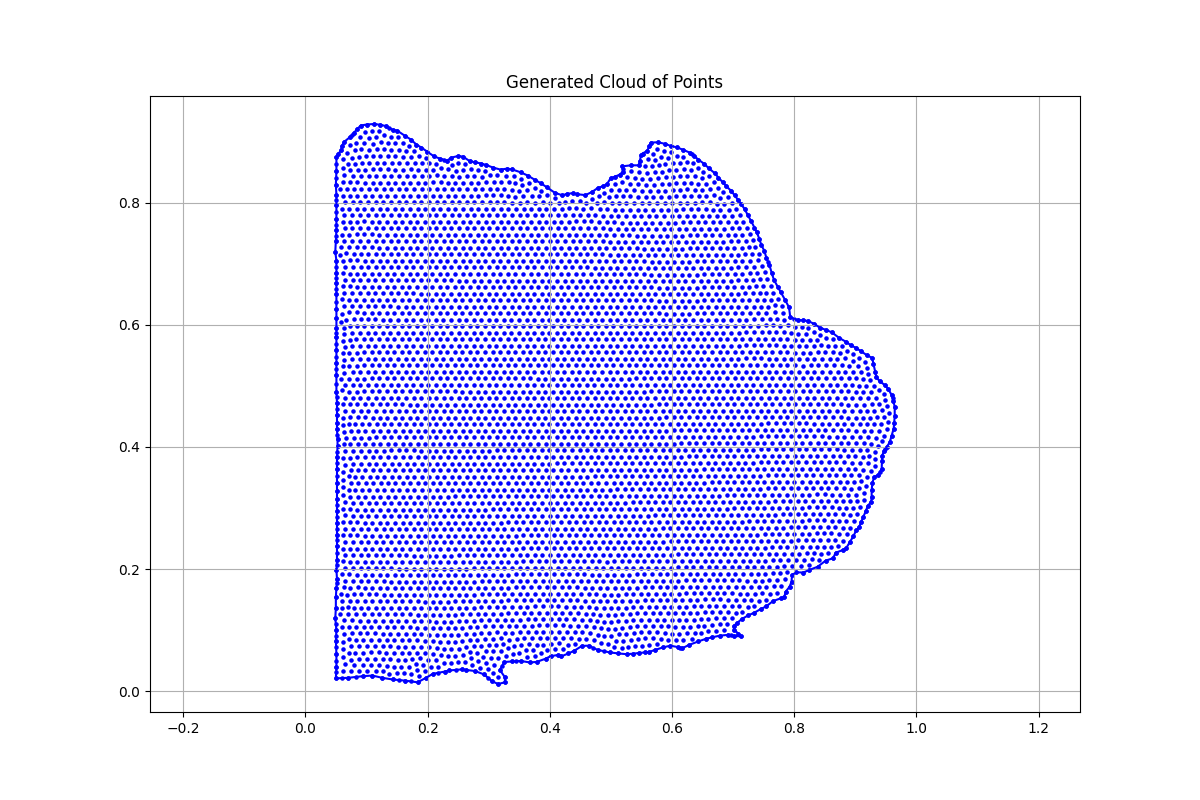

Source data for this figure (header and first rows):
x, y, region, boundary_flag
0.05073, 0.8744, 1.0, 1.0
0.05073, 0.8513, 1.0, 1.0
0.04981, 0.8292, 1.0, 1.0
0.05073, 0.8126, 1.0, 1.0
0.05073, 0.796, 1.0, 1.0
0.05073, 0.7729, 1.0, 1.0
0.05073, 0.7554, 1.0, 1.0
0.04981, 0.737, 1.0, 1.0
0.04889, 0.7194, 1.0, 1.0
0.05073, 0.7047, 1.0, 1.0
0.05073, 0.6844, 1.0, 1.0
0.05073, 0.6687, 1.0, 1.0
0.05073, 0.6503, 1.0, 1.0
0.05073, 0.6254, 1.0, 1.0
0.05073, 0.6106, 1.0, 1.0
0.05073, 0.5949, 1.0, 1.0
0.05073, 0.5793, 1.0, 1.0
0.05073, 0.559, 1.0, 1.0
0.05073, 0.5378, 1.0, 1.0
0.05073, 0.5184, 1.0, 1.0
0.05073, 0.4898, 1.0, 1.0
0.05166, 0.4723, 1.0, 1.0
0.05166, 0.4529, 1.0, 1.0
0.05166, 0.44, 1.0, 1.0
0.05166, 0.4289, 1.0, 1.0
0.05258, 0.4123, 1.0, 1.0
0.05258, 0.4013, 1.0, 1.0
0.05166, 0.3838, 1.0, 1.0
0.05166, 0.3644, 1.0, 1.0
0.05166, 0.3404, 1.0, 1.0
0.05166, 0.3284, 1.0, 1.0
0.05166, 0.3146, 1.0, 1.0
0.05166, 0.2952, 1.0, 1.0
0.05166, 0.2749, 1.0, 1.0
0.05166, 0.2565, 1.0, 1.0
0.05166, 0.2381, 1.0, 1.0
0.05166, 0.215, 1.0, 1.0
0.05073, 0.1984, 1.0, 1.0
0.05166, 0.1846, 1.0, 1.0
0.05073, 0.1689, 1.0, 1.0
0.04981, 0.1541, 1.0, 1.0
0.04981, 0.1366, 1.0, 1.0
0.04889, 0.12, 1.0, 1.0
0.05073, 0.09973, 1.0, 1.0
0.04981, 0.08313, 1.0, 1.0
0.05073, 0.061, 1.0, 1.0
0.05073, 0.04071, 1.0, 1.0
0.04981, 0.02135, 1.0, 1.0
0.0701, 0.02227, 1.0, 1.0
0.095, 0.02504, 1.0, 1.0
0.1098, 0.02596, 1.0, 1.0
0.1254, 0.02227, 1.0, 1.0
0.143, 0.0195, 1.0, 1.0
0.1632, 0.01766, 1.0, 1.0
0.1835, 0.01489, 1.0, 1.0
0.1974, 0.02227, 1.0, 1.0
0.2084, 0.02873, 1.0, 1.0
0.2278, 0.03242, 1.0, 1.0
0.2352, 0.03426, 1.0, 1.0
0.2564, 0.0361, 1.0, 1.0
... 5,252 more rows
